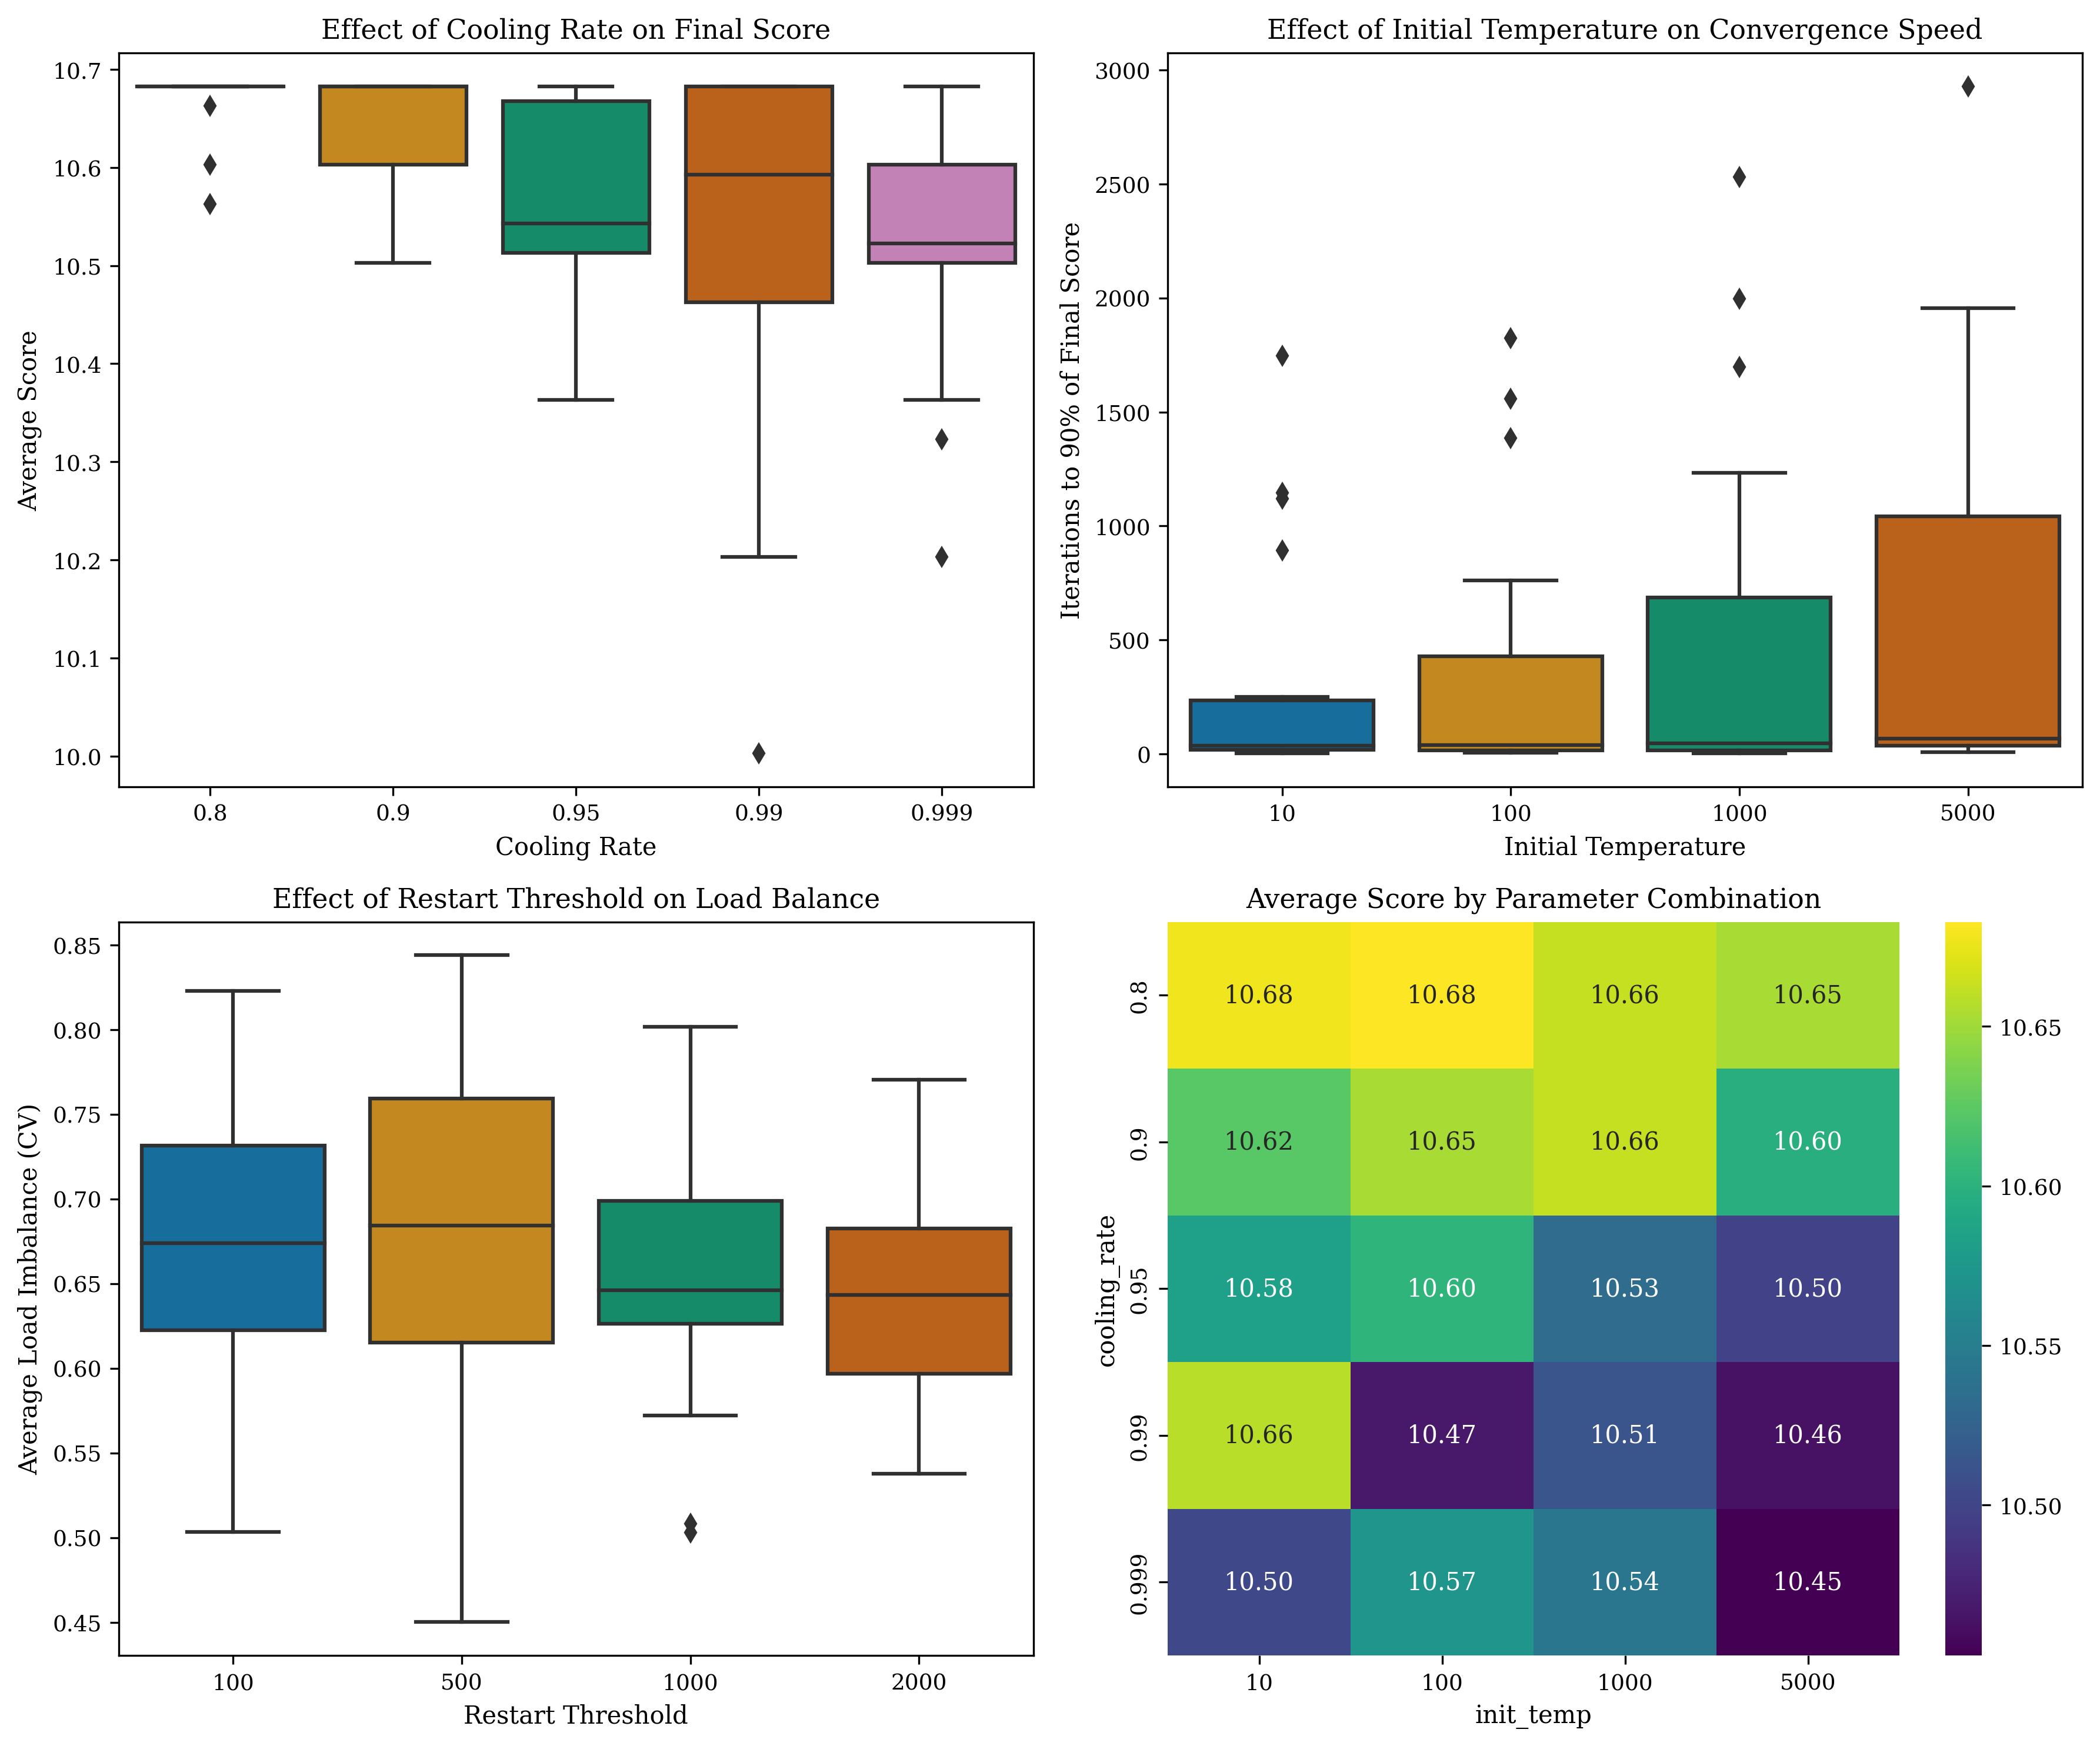

Values plotted in this chart, from the file beside it:
cooling_rate, init_temp, restart_threshold, avg_score, std_score, avg_iterations, avg_iter_90pct, avg_execution_time, avg_mean_cv, avg_size_imbalance
0.8, 10, 100, 10.68, 2.9724135207732003e-15, 42.0, 3.0, 0.09409, 0.5645, 0.24
0.8, 10, 500, 10.68, 1.3759600911837627e-15, 42.0, 5.6, 0.1044, 0.6811, 0.15
0.8, 10, 1000, 10.68, 2.6347629809804343e-15, 42.0, 7.2, 0.1048, 0.6294, 0.18
0.8, 10, 2000, 10.66, 0.04, 42.0, 8.0, 0.09546, 0.5894, 0.27
0.8, 100, 100, 10.68, 2.6347629809804343e-15, 52.0, 9.6, 0.1186, 0.5032, 0.19
0.8, 100, 500, 10.68, 2.6347629809804343e-15, 52.0, 4.8, 0.1199, 0.5545, 0.19
0.8, 100, 1000, 10.68, 7.944109290391273e-16, 52.0, 14.4, 0.1178, 0.5031, 0.17
0.8, 100, 2000, 10.68, 2.5121479338940403e-15, 52.0, 8.2, 0.1176, 0.6791, 0.21
0.8, 1000, 100, 10.68, 2.1018137570293106e-15, 62.0, 2.8, 0.1338, 0.6261, 0.22
0.8, 1000, 500, 10.6, 0.16, 62.0, 15.8, 0.1364, 0.7008, 0.26
0.8, 1000, 1000, 10.68, 2.2469334198890887e-15, 62.0, 11.8, 0.1358, 0.6151, 0.17
0.8, 1000, 2000, 10.68, 3.2754401705733782e-15, 62.0, 18.0, 0.1436, 0.5883, 0.19
0.8, 5000, 100, 10.68, 2.383232787117382e-15, 70.0, 9.4, 0.1486, 0.6743, 0.27
0.8, 5000, 500, 10.56, 0.24, 70.0, 30.0, 0.1445, 0.713, 0.3
0.8, 5000, 1000, 10.68, 2.6347629809804343e-15, 70.0, 11.0, 0.1494, 0.5721, 0.25
0.8, 5000, 2000, 10.68, 2.6347629809804343e-15, 70.0, 6.6, 0.154, 0.5379, 0.36
0.9, 10, 100, 10.68, 0.0, 88.0, 43.4, 0.1907, 0.6532, 0.19
0.9, 10, 500, 10.5, 0.2227, 88.0, 39.4, 0.189, 0.8441, 0.25
0.9, 10, 1000, 10.68, 2.383232787117382e-15, 88.0, 26.0, 0.1916, 0.623, 0.21
0.9, 10, 2000, 10.62, 0.12, 88.0, 8.2, 0.1946, 0.6805, 0.24
0.9, 100, 100, 10.56, 0.24, 203.2, 42.8, 0.4228, 0.6112, 0.34
0.9, 100, 500, 10.68, 2.6347629809804343e-15, 109.0, 28.0, 0.2418, 0.7173, 0.24
0.9, 100, 1000, 10.68, 3.1776437161565094e-15, 109.0, 14.2, 0.2349, 0.6316, 0.22
0.9, 100, 2000, 10.68, 2.383232787117382e-15, 109.0, 35.4, 0.24, 0.6897, 0.22
0.9, 1000, 100, 10.6, 0.16, 511.2, 16.8, 1.058, 0.6736, 0.22
0.9, 1000, 500, 10.68, 2.5121479338940403e-15, 131.0, 18.4, 0.284, 0.6079, 0.22
0.9, 1000, 1000, 10.68, 0.0, 131.0, 78.0, 0.285, 0.7008, 0.1
0.9, 1000, 2000, 10.68, 0.0, 131.0, 31.2, 0.2897, 0.6334, 0.21
0.9, 5000, 100, 10.6, 0.16, 682.2, 48.2, 1.407, 0.5669, 0.26
0.9, 5000, 500, 10.5, 0.24, 146.0, 43.4, 0.3058, 0.5693, 0.2
0.9, 5000, 1000, 10.68, 1.5888218580782547e-15, 146.0, 36.8, 0.3123, 0.6428, 0.25
0.9, 5000, 2000, 10.6, 0.16, 146.0, 40.0, 0.3037, 0.7706, 0.22
0.95, 10, 100, 10.52, 0.32, 737.6, 35.0, 1.479, 0.7141, 0.28
0.95, 10, 500, 10.56, 0.24, 178.0, 32.4, 0.3629, 0.6176, 0.27
0.95, 10, 1000, 10.56, 0.24, 178.0, 32.6, 0.3487, 0.6493, 0.24
0.95, 10, 2000, 10.68, 2.1018137570293106e-15, 178.0, 20.8, 0.3743, 0.5893, 0.22
0.95, 100, 100, 10.52, 0.32, 1041, 152.2, 2.04, 0.7854, 0.3
0.95, 100, 500, 10.68, 2.9724135207732003e-15, 221.0, 18.0, 0.4611, 0.6723, 0.24
0.95, 100, 1000, 10.68, 0.0, 221.0, 10.4, 0.479, 0.6806, 0.22
0.95, 100, 2000, 10.52, 0.32, 221.0, 31.8, 0.4652, 0.6417, 0.26
0.95, 1000, 100, 10.36, 0.3919, 1437, 371.8, 2.841, 0.6588, 0.29
0.95, 1000, 500, 10.68, 2.6347629809804343e-15, 266.0, 12.0, 0.5631, 0.5551, 0.18
0.95, 1000, 1000, 10.56, 0.24, 266.0, 34.6, 0.5578, 0.6493, 0.21
0.95, 1000, 2000, 10.52, 0.32, 266.0, 13.0, 0.5535, 0.6629, 0.27
0.95, 5000, 100, 10.4, 0.3487, 1661, 183.8, 3.27, 0.7879, 0.35
0.95, 5000, 500, 10.44, 0.32, 297.0, 30.6, 0.5727, 0.6482, 0.24
0.95, 5000, 1000, 10.66, 0.04, 297.0, 76.0, 0.6122, 0.7652, 0.23
0.95, 5000, 2000, 10.48, 0.253, 297.0, 56.4, 0.6283, 0.6432, 0.25
0.99, 10, 100, 10.68, 1.1234667099445444e-15, 1315, 153.0, 2.708, 0.7048, 0.29
0.99, 10, 500, 10.68, 1.3759600911837627e-15, 3312, 1145, 6.871, 0.4501, 0.15
0.99, 10, 1000, 10.68, 3.370400129833633e-15, 833.0, 228.8, 1.719, 0.6985, 0.26
0.99, 10, 2000, 10.58, 0.1549, 837.2, 185.8, 1.65, 0.5681, 0.24
0.99, 100, 100, 10.4, 0.3487, 1716, 713.8, 3.161, 0.7197, 0.35
0.99, 100, 500, 10.52, 0.32, 4470, 1387, 8.792, 0.7723, 0.28
0.99, 100, 1000, 10.28, 0.3347, 1234, 333.6, 2.448, 0.7342, 0.29
0.99, 100, 2000, 10.66, 0.04, 1041, 87.6, 2.153, 0.5994, 0.18
0.99, 1000, 100, 10.68, 1.1234667099445444e-15, 2015, 529.2, 4.134, 0.6292, 0.27
0.99, 1000, 500, 10.2, 0.3919, 5000, 2532, 9.894, 0.7838, 0.31
0.99, 1000, 1000, 10.56, 0.24, 3688, 597.0, 7.504, 0.6276, 0.23
0.99, 1000, 2000, 10.6, 0.16, 1251, 57.2, 2.436, 0.7016, 0.24
... 20 more rows
